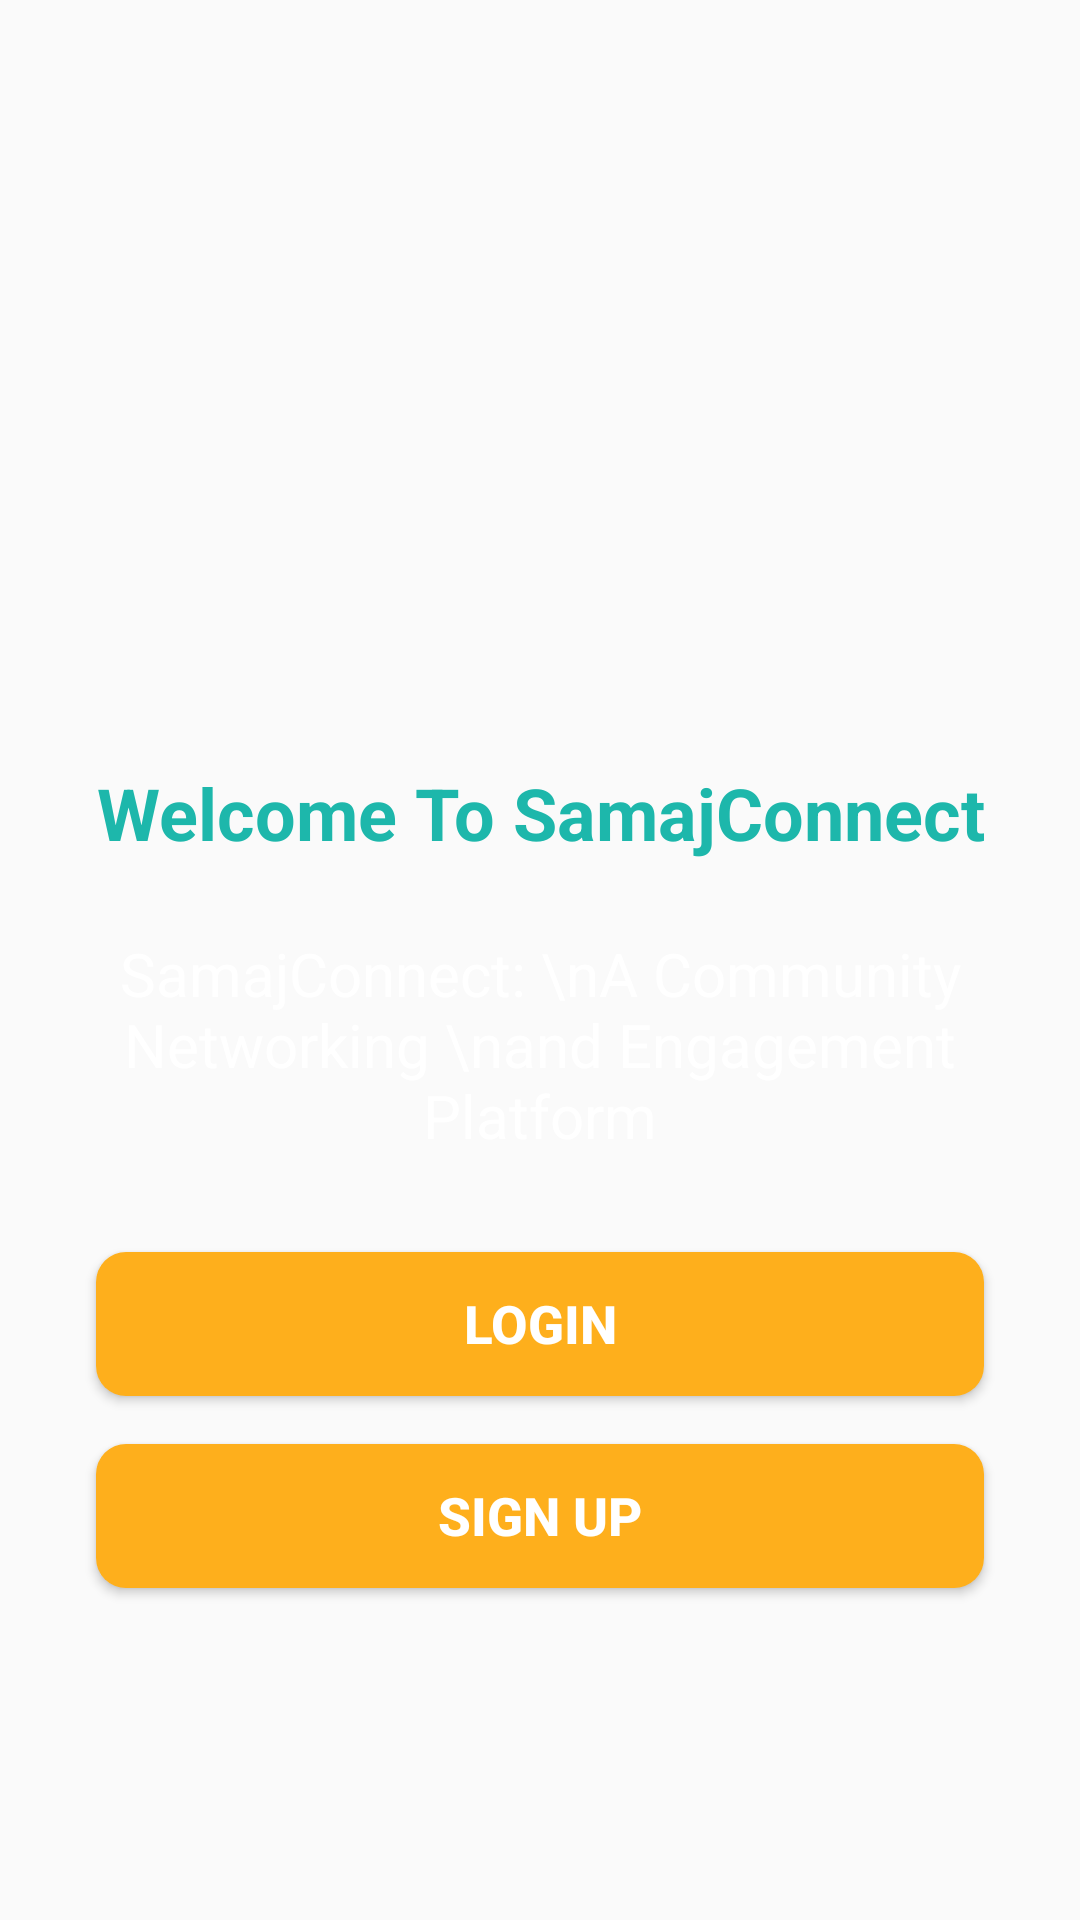

This screen was rendered from an Android layout file. Write that file and the resources it references.
<!-- AndroidManifest.xml: application theme Theme.SamajConnectFrontEnd -->
<!-- res/layout/activity_intro.xml -->
<?xml version="1.0" encoding="utf-8"?>
<androidx.constraintlayout.widget.ConstraintLayout xmlns:android="http://schemas.android.com/apk/res/android"
    xmlns:app="http://schemas.android.com/apk/res-auto"
    xmlns:tools="http://schemas.android.com/tools"
    android:id="@+id/main"
    android:layout_width="match_parent"
    android:layout_height="match_parent"
    tools:context=".IntroActivity">

    
    <ImageView
        android:id="@+id/imageView2"
        android:layout_width="0dp"
        android:layout_height="0dp"
        android:scaleType="centerCrop"
        app:srcCompat="@drawable/background_intro"
        app:layout_constraintBottom_toBottomOf="parent"
        app:layout_constraintEnd_toEndOf="parent"
        app:layout_constraintStart_toStartOf="parent"
        app:layout_constraintTop_toTopOf="parent" />

    
    <ImageView
        android:id="@+id/imageView3"
        android:layout_width="0dp"
        android:layout_height="0dp"
        android:layout_marginStart="32dp"
        android:layout_marginEnd="32dp"
        app:layout_constraintDimensionRatio="1:1"
        app:layout_constraintEnd_toEndOf="parent"
        app:layout_constraintHeight_percent="0.25"
        app:layout_constraintStart_toStartOf="parent"
        app:layout_constraintTop_toTopOf="parent"
        app:layout_constraintBottom_toTopOf="@+id/textView"
        app:layout_constraintVertical_chainStyle="packed"
        app:srcCompat="@drawable/notification" />

    
    <TextView
        android:id="@+id/textView"
        android:layout_width="0dp"
        android:layout_height="wrap_content"
        android:layout_marginStart="16dp"
        android:layout_marginTop="16dp"
        android:layout_marginEnd="16dp"
        android:text="Welcome To SamajConnect"
        android:textAlignment="center"
        android:textColor="#1DB7AB"
        android:textSize="@dimen/welcome_text_size"
        android:textStyle="bold"
        app:autoSizeTextType="uniform"
        app:autoSizeMinTextSize="18sp"
        app:autoSizeMaxTextSize="28sp"
        app:layout_constraintEnd_toEndOf="parent"
        app:layout_constraintStart_toStartOf="parent"
        app:layout_constraintTop_toBottomOf="@+id/imageView3"
        app:layout_constraintBottom_toTopOf="@+id/textView2" />

    
    <TextView
        android:id="@+id/textView2"
        android:layout_width="0dp"
        android:layout_height="wrap_content"
        android:layout_marginStart="24dp"
        android:layout_marginTop="24dp"
        android:layout_marginEnd="24dp"
        android:text="SamajConnect: \nA Community Networking \nand Engagement Platform"
        android:textAlignment="center"
        android:textColor="@color/white"
        android:textSize="@dimen/description_text_size"
        app:autoSizeTextType="uniform"
        app:autoSizeMinTextSize="16sp"
        app:autoSizeMaxTextSize="25sp"
        app:layout_constraintEnd_toEndOf="parent"
        app:layout_constraintStart_toStartOf="parent"
        app:layout_constraintTop_toBottomOf="@+id/textView"
        app:layout_constraintBottom_toTopOf="@+id/button" />

    
    <Button
        android:id="@+id/button"
        android:layout_width="0dp"
        android:layout_height="wrap_content"
        android:layout_marginStart="32dp"
        android:layout_marginTop="32dp"
        android:layout_marginEnd="32dp"
        android:minHeight="48dp"
        android:padding="12dp"
        android:background="@drawable/button_background"
        android:text="Login"
        android:textColor="#ffffff"
        android:textSize="@dimen/button_text_size"
        android:textStyle="bold"
        app:autoSizeTextType="uniform"
        app:autoSizeMinTextSize="16sp"
        app:autoSizeMaxTextSize="25sp"
        app:layout_constraintEnd_toEndOf="parent"
        app:layout_constraintStart_toStartOf="parent"
        app:layout_constraintTop_toBottomOf="@+id/textView2"
        app:layout_constraintBottom_toTopOf="@+id/button2" />

    
    <Button
        android:id="@+id/button2"
        android:layout_width="0dp"
        android:layout_height="wrap_content"
        android:layout_marginStart="32dp"
        android:layout_marginTop="16dp"
        android:layout_marginEnd="32dp"
        android:layout_marginBottom="32dp"
        android:minHeight="48dp"
        android:padding="12dp"
        android:background="@drawable/button_background"
        android:text="Sign Up"
        android:textColor="#ffffff"
        android:textSize="@dimen/button_text_size"
        android:textStyle="bold"
        app:autoSizeTextType="uniform"
        app:autoSizeMinTextSize="16sp"
        app:autoSizeMaxTextSize="25sp"
        app:layout_constraintEnd_toEndOf="parent"
        app:layout_constraintStart_toStartOf="parent"
        app:layout_constraintTop_toBottomOf="@+id/button"
        app:layout_constraintBottom_toBottomOf="parent" />

</androidx.constraintlayout.widget.ConstraintLayout>
<!-- resources referenced by this layout -->
<resources>
  <color name="white">#FFFFFF</color>
  <dimen name="button_text_size">16sp</dimen>
  <dimen name="description_text_size">20sp</dimen>
  <dimen name="welcome_text_size">24sp</dimen>
  <!-- drawable button_background (drawable) -->
  <?xml version="1.0" encoding="utf-8"?>
  <selector xmlns:android="http://schemas.android.com/apk/res/android">
      <item>
          <shape android:shape="rectangle">
              <corners android:radius="10dp"/>
              <solid android:color="#FEAF1C"/>
  
          </shape>
      </item>
  </selector>
  <style name="Theme.SamajConnectFrontEnd" parent="Theme.AppCompat.Light.NoActionBar">
          
          <item name="colorPrimary">@color/purple_500</item>
          <item name="colorPrimaryVariant">@color/purple_700</item>
          <item name="colorOnPrimary">@color/white</item>
          
          <item name="colorSecondary">@color/teal_200</item>
          <item name="colorSecondaryVariant">@color/teal_700</item>
          <item name="colorOnSecondary">@color/black</item>
          
          <item name="android:statusBarColor">?attr/colorPrimaryVariant</item>
          
      </style>
  <color name="purple_500">#FF6200EE</color>
  <color name="purple_700">#FF3700B3</color>
  <color name="teal_200">#FF03DAC5</color>
  <color name="teal_700">#FF018786</color>
  <color name="black">#FF000000</color>
</resources>
